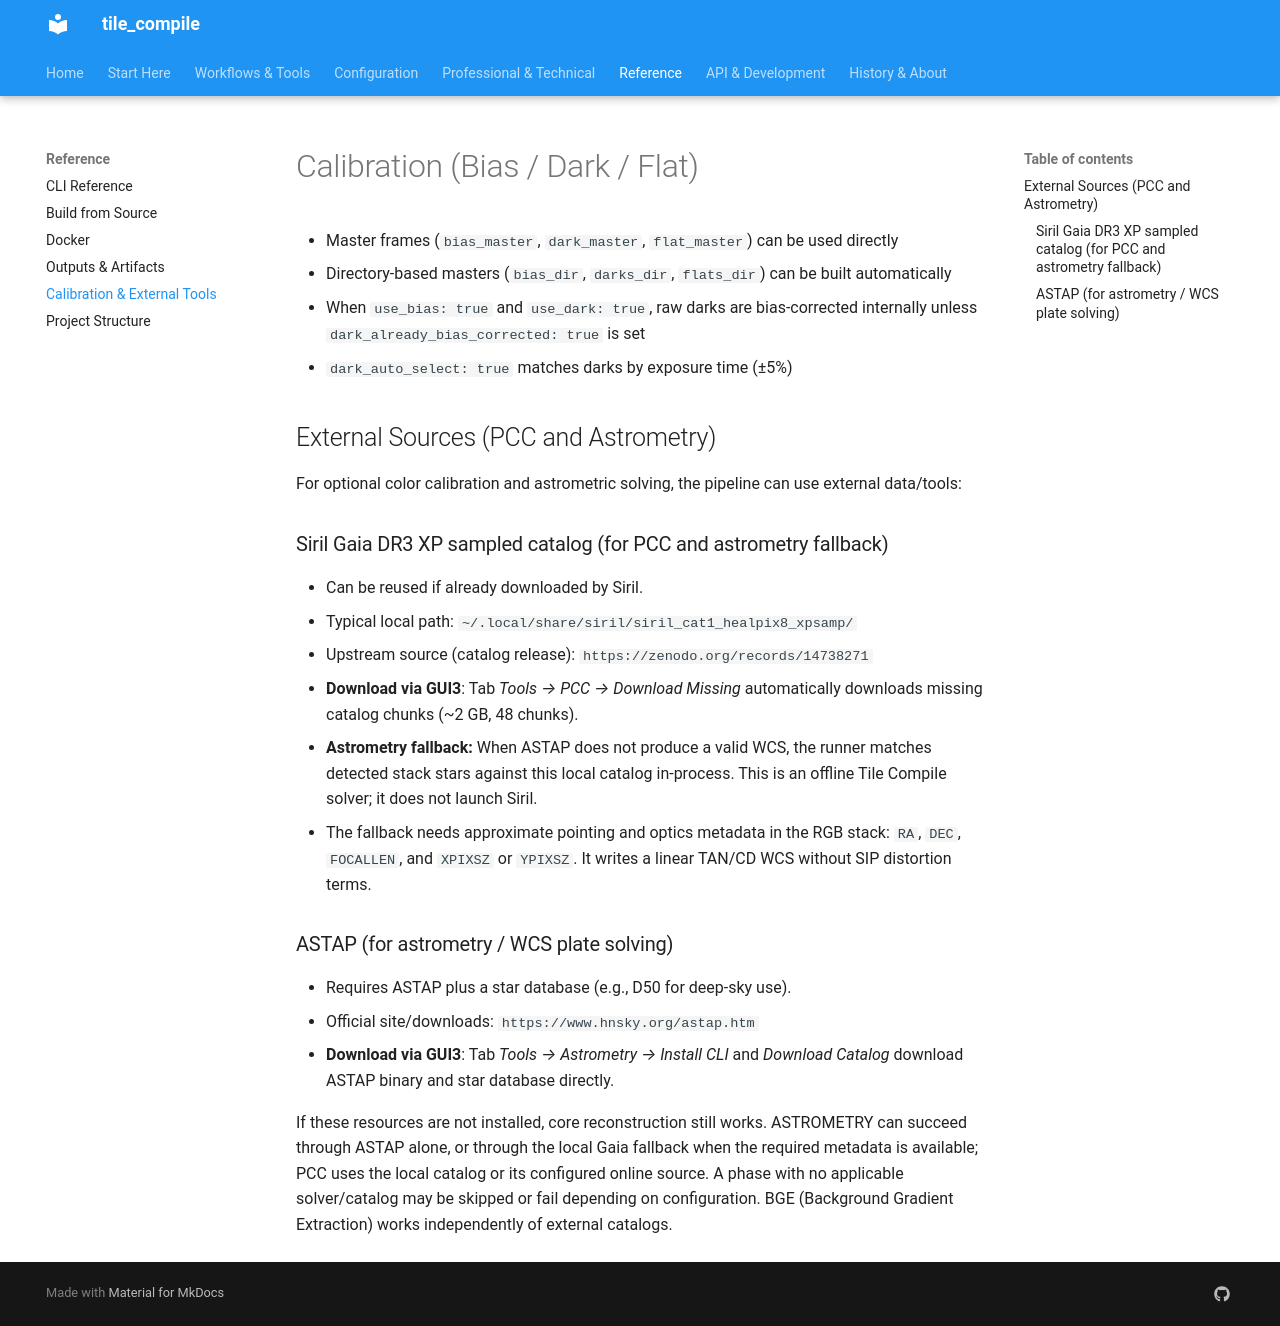

repository: jeamy/tile_compile · page: reference/calibration/index.html · generator: mkdocs

# Calibration (Bias / Dark / Flat)

- Master frames (`bias_master`, `dark_master`, `flat_master`) can be used directly
- Directory-based masters (`bias_dir`, `darks_dir`, `flats_dir`) can be built automatically
- When `use_bias: true` and `use_dark: true`, raw darks are bias-corrected internally unless `dark_already_bias_corrected: true` is set
- `dark_auto_select: true` matches darks by exposure time (±5%)

## External Sources (PCC and Astrometry)

For optional color calibration and astrometric solving, the pipeline can use external data/tools:

### Siril Gaia DR3 XP sampled catalog (for PCC and astrometry fallback)

- Can be reused if already downloaded by Siril.
- Typical local path: `~/.local/share/siril/siril_cat1_healpix8_xpsamp/`
- Upstream source (catalog release): `https://zenodo.org/records/14738271`
- **Download via GUI3**: Tab *Tools → PCC → Download Missing* automatically downloads missing catalog chunks (~2 GB, 48 chunks).
- **Astrometry fallback:** When ASTAP does not produce a valid WCS, the runner matches detected stack stars against this local catalog in-process. This is an offline Tile Compile solver; it does not launch Siril.
- The fallback needs approximate pointing and optics metadata in the RGB stack: `RA`, `DEC`, `FOCALLEN`, and `XPIXSZ` or `YPIXSZ`. It writes a linear TAN/CD WCS without SIP distortion terms.

### ASTAP (for astrometry / WCS plate solving)

- Requires ASTAP plus a star database (e.g., D50 for deep-sky use).
- Official site/downloads: `https://www.hnsky.org/astap.htm`
- **Download via GUI3**: Tab *Tools → Astrometry → Install CLI* and *Download Catalog* download ASTAP binary and star database directly.

If these resources are not installed, core reconstruction still works. ASTROMETRY can succeed through ASTAP alone, or through the local Gaia fallback when the required metadata is available; PCC uses the local catalog or its configured online source. A phase with no applicable solver/catalog may be skipped or fail depending on configuration. BGE (Background Gradient Extraction) works independently of external catalogs.
